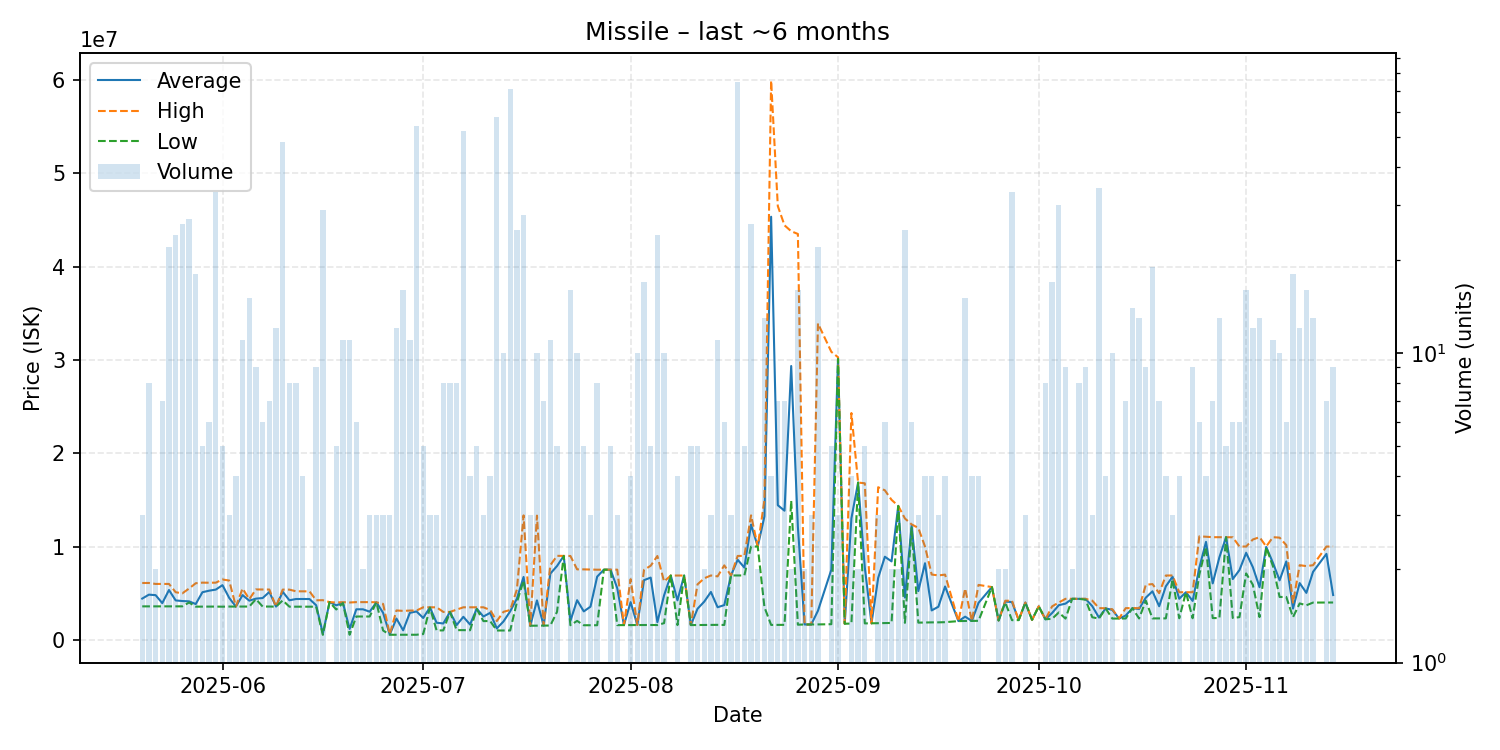

Source data for this figure (header and first rows):
date, average, highest, lowest, order_count, volume
2025-05-20, 4420333, 6090000, 3585500, 3, 3
2025-05-21, 4840375, 6092500, 3587000, 8, 8
2025-05-22, 4788000, 5989000, 3587000, 2, 2
2025-05-23, 3931286, 5989000, 3588500, 7, 7
2025-05-24, 5337545, 5990000, 3588000, 8, 22
2025-05-25, 4222000, 5099500, 3594500, 15, 24
2025-05-26, 4158231, 4984000, 3588000, 13, 26
2025-05-27, 4120963, 5494000, 3999000, 12, 27
2025-05-28, 3835889, 6064000, 3557000, 5, 18
2025-05-29, 5101600, 6128000, 3562000, 5, 5
2025-05-30, 5266167, 6118000, 3563000, 6, 6
2025-05-31, 5383182, 6125500, 3563000, 16, 33
2025-06-01, 5860000, 6465000, 3551000, 5, 5
2025-06-02, 4494333, 6353000, 3565000, 3, 3
2025-06-03, 3564500, 3566000, 3564000, 4, 4
2025-06-04, 4794364, 5497000, 3564000, 5, 11
2025-06-05, 4197933, 4356500, 3566000, 7, 15
2025-06-06, 4413000, 5399000, 4357000, 9, 9
2025-06-07, 4479500, 5394000, 3566000, 6, 6
2025-06-08, 5128286, 5389000, 3566000, 6, 7
2025-06-09, 3559833, 3569000, 3554000, 6, 12
2025-06-10, 5147167, 5382000, 4225500, 15, 48
2025-06-11, 4237625, 5380000, 3552000, 4, 8
2025-06-12, 4374750, 5199000, 3551000, 5, 8
2025-06-13, 4372250, 5193500, 3551000, 4, 4
2025-06-14, 4372500, 5194000, 3551000, 2, 2
2025-06-15, 3703111, 4235500, 3551000, 8, 9
2025-06-16, 659493, 4248000, 531000, 5, 29
2025-06-17, 4040000, 4040000, 4040000, 1, 1
2025-06-18, 3697400, 4000000, 3250000, 5, 5
2025-06-19, 3957182, 4038000, 3949000, 3, 11
2025-06-20, 1169827, 3999500, 541000, 5, 11
2025-06-21, 3270500, 4041000, 2500000, 6, 6
2025-06-22, 3271000, 4041000, 2501000, 2, 2
2025-06-23, 3013000, 4039000, 2500000, 3, 3
2025-06-24, 4022000, 4023000, 4020000, 3, 3
2025-06-25, 2900000, 3850000, 1000000, 3, 3
2025-06-26, 562067, 600000, 543100, 3, 3
2025-06-27, 2280942, 3149000, 543100, 5, 12
2025-06-28, 1018725, 3100000, 543100, 8, 16
2025-06-29, 2891764, 3137000, 544400, 7, 11
2025-06-30, 3040493, 3138000, 545300, 8, 54
2025-07-01, 2342440, 3486000, 625100, 4, 5
2025-07-02, 3474000, 3486000, 3450000, 3, 3
2025-07-03, 1832667, 3486000, 1006000, 3, 3
2025-07-04, 1753250, 2990000, 1011000, 5, 8
2025-07-05, 2989500, 2990000, 2989000, 4, 8
2025-07-06, 1586875, 3242500, 1037500, 5, 8
2025-07-07, 2467769, 3486000, 1038500, 9, 52
2025-07-08, 1640250, 3486000, 1025000, 4, 4
2025-07-09, 3331200, 3486000, 3290000, 5, 5
2025-07-10, 2498667, 3486000, 2005000, 2, 3
2025-07-11, 2890250, 3197000, 2014000, 4, 4
2025-07-12, 1225914, 2013000, 1000000, 10, 58
2025-07-13, 1971000, 3000000, 1003000, 8, 10
2025-07-14, 3057648, 3200000, 1001000, 14, 71
2025-07-15, 4416520, 5390000, 4023000, 13, 25
2025-07-16, 6736357, 13335000, 6354000, 8, 28
2025-07-17, 1514667, 1517000, 1510000, 3, 3
2025-07-18, 4225300, 13310000, 1519000, 5, 10
... 115 more rows
